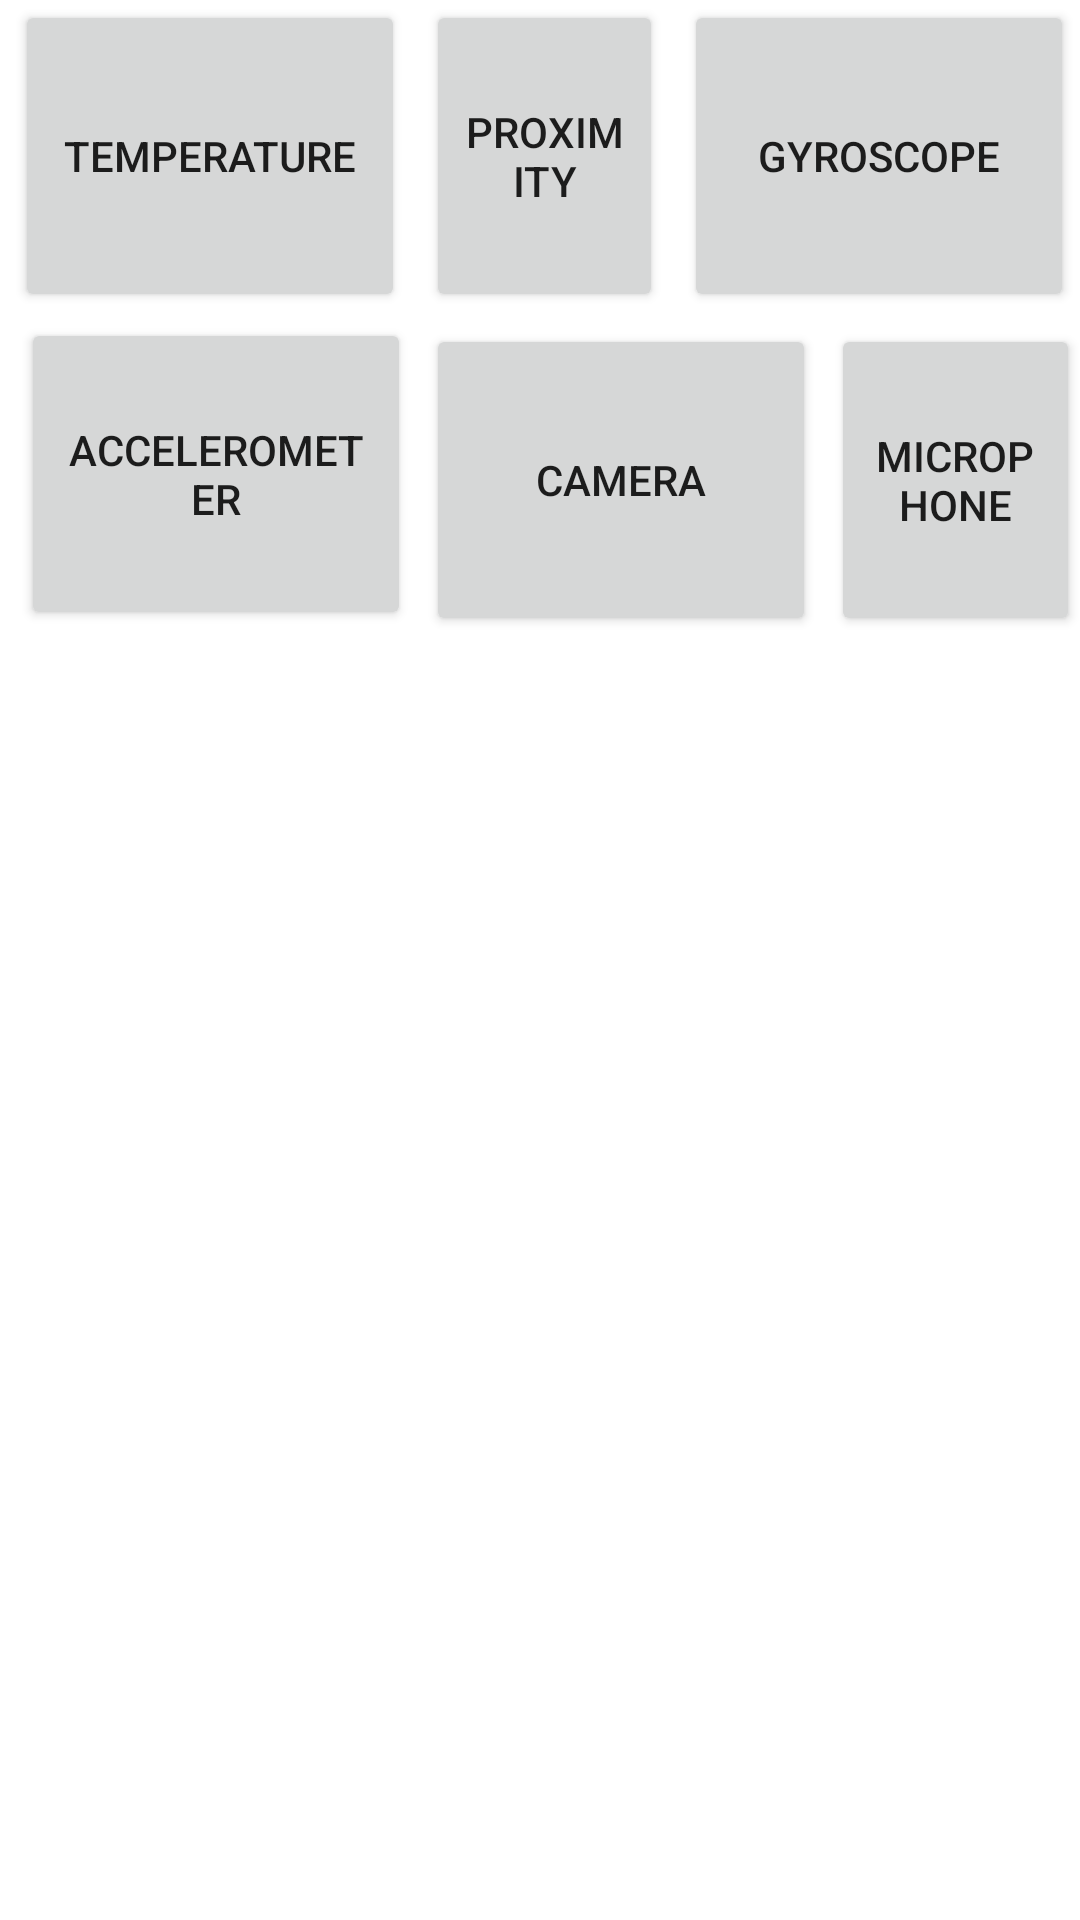

Here is an Android app screen rendered from its layout file. Give the layout XML and the strings, colors and styles it references.
<!-- AndroidManifest.xml: activity theme AppTheme -->
<!-- res/layout/activity_main.xml -->
<?xml version="1.0" encoding="utf-8"?>
<RelativeLayout xmlns:android="http://schemas.android.com/apk/res/android"
    xmlns:tools="http://schemas.android.com/tools"
    android:layout_width="match_parent"
    android:layout_height="match_parent"
    tools:context=".MainActivity">

    
    <FrameLayout
        android:id="@+id/fragment_container"
        android:layout_width="match_parent"
        android:layout_height="504dp"
        android:layout_alignParentTop="true"
        android:layout_alignParentBottom="true"
        android:layout_marginTop="224dp"
        android:layout_marginBottom="3dp">

    </FrameLayout>

    <Button
        android:id="@+id/buttonFragment1"
        android:layout_width="130dp"
        android:layout_height="104dp"
        android:layout_alignParentStart="true"
        android:layout_marginStart="5dp"
        android:text="Temperature" />

    <Button
        android:id="@+id/buttonFragment2"
        android:layout_width="130dp"
        android:layout_height="104dp"
        android:layout_alignParentEnd="true"
        android:layout_marginStart="7dp"
        android:layout_marginEnd="139dp"
        android:layout_toEndOf="@+id/buttonFragment1"
        android:text="Proximity" />

    <Button
        android:id="@+id/buttonFragment3"
        android:layout_width="130dp"
        android:layout_height="104dp"
        android:layout_alignParentEnd="true"
        android:layout_marginEnd="2dp"
        android:text="Gyroscope" />

    <Button
        android:id="@+id/buttonFragment4"
        android:layout_width="130dp"
        android:layout_height="104dp"
        android:layout_alignParentStart="true"
        android:layout_alignParentTop="true"
        android:layout_marginStart="7dp"
        android:layout_marginTop="106dp"
        android:text="Accelerometer" />

    <Button
        android:id="@+id/buttonFragment5"
        android:layout_width="130dp"
        android:layout_height="104dp"
        android:layout_alignParentStart="true"
        android:layout_alignParentTop="true"
        android:layout_marginStart="277dp"
        android:layout_marginTop="108dp"
        android:text="Microphone" />

    <Button
        android:id="@+id/buttonFragment6"
        android:layout_width="130dp"
        android:layout_height="104dp"
        android:layout_alignParentStart="true"
        android:layout_alignParentTop="true"
        android:layout_marginStart="142dp"
        android:layout_marginTop="108dp"
        android:text="Camera" />



</RelativeLayout>
<!-- resources referenced by this layout -->
<resources>

</resources>
